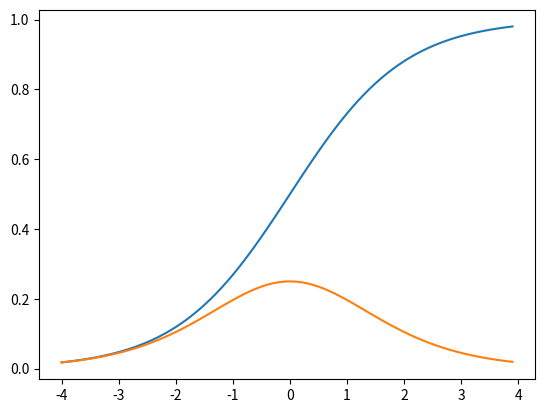

This figure's Python source:
#
import numpy as np
import matplotlib.pyplot as plt

def sigmod(x):
    return 1.0/(1.0+np.exp(-x))


def sigmod_prime(z):
    return sigmod(z)*(1.0-sigmod(z))


x = np.array([i/10 for i in range(-40, 40)])
y=sigmod(x)
z=sigmod_prime(x)

plt.plot(x, y)
plt.plot(x, z)
plt.show()
